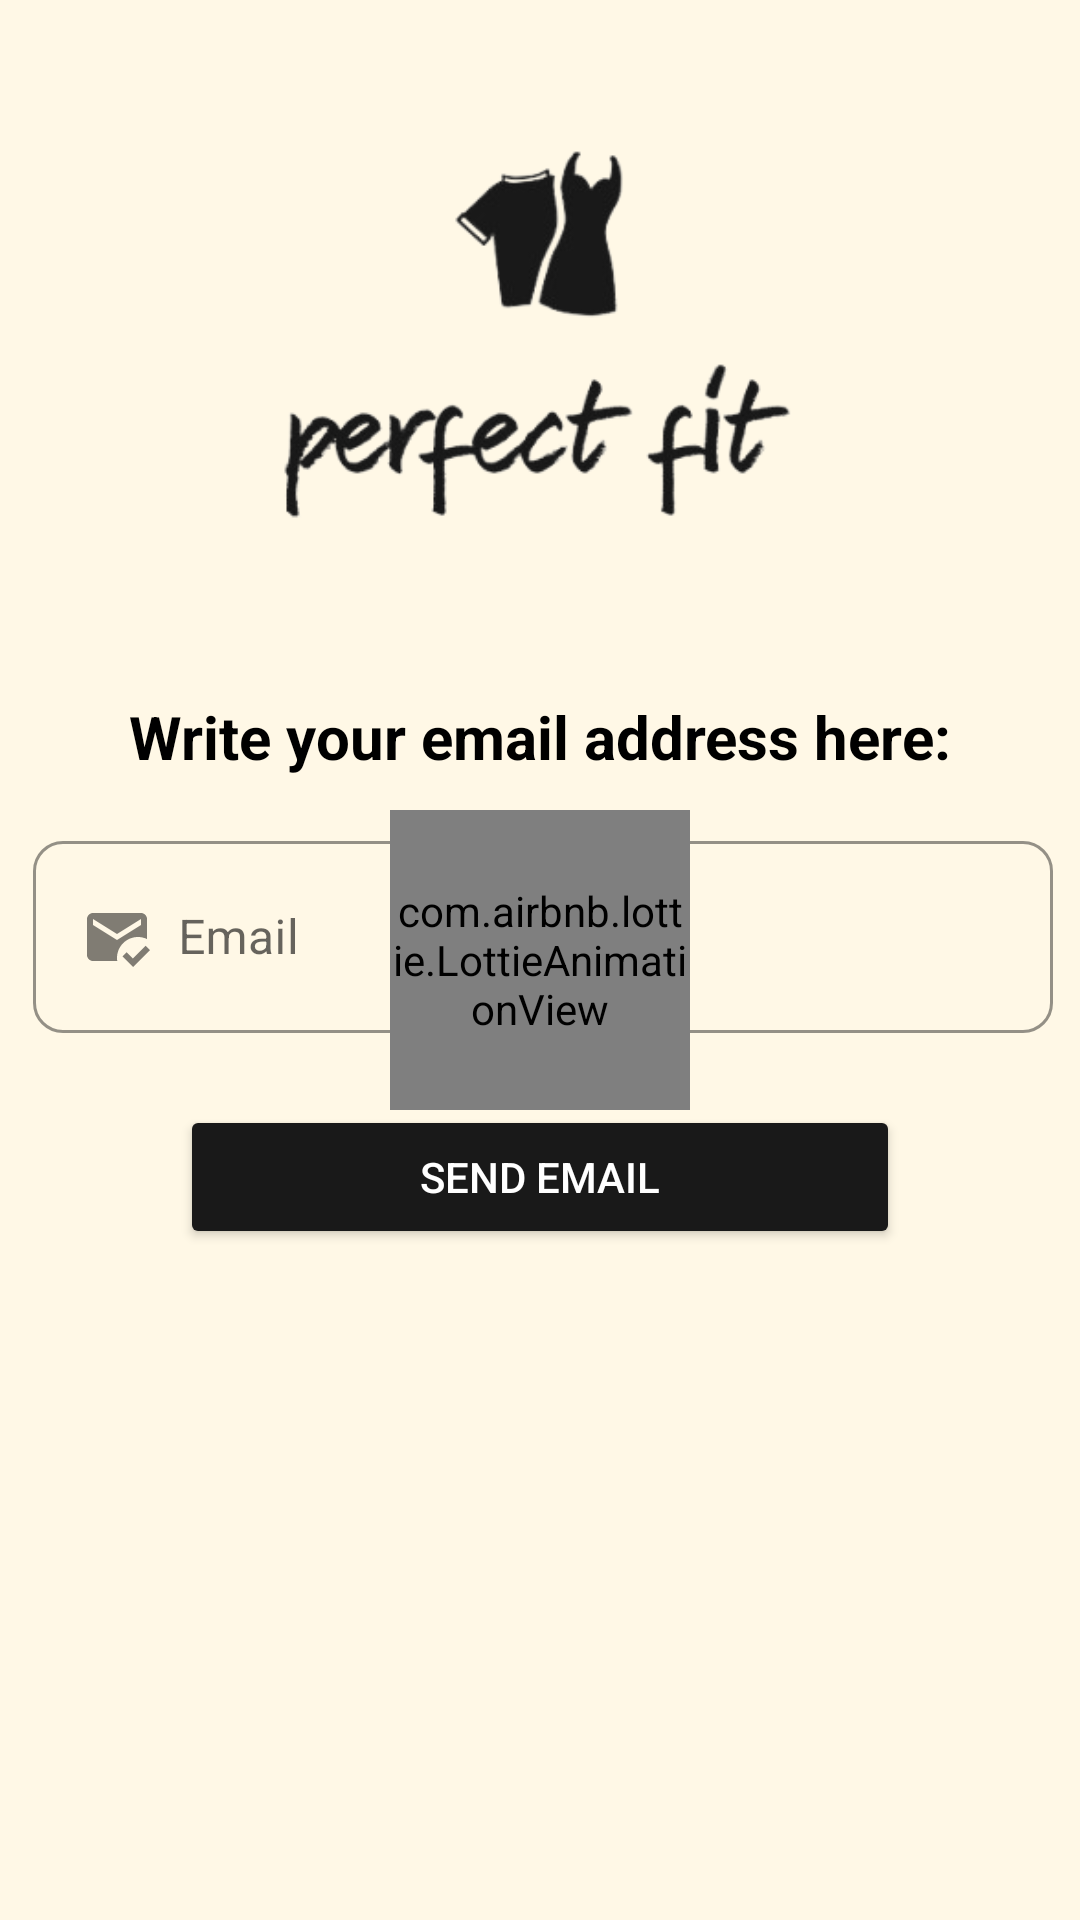

Here is an Android app screen rendered from its layout file. Give the layout XML and the strings, colors and styles it references.
<!-- AndroidManifest.xml: application theme Theme.PerfectFitAppAndroid -->
<!-- res/layout/fragment_reset_password1_email.xml -->
<?xml version="1.0" encoding="utf-8"?>
<androidx.constraintlayout.widget.ConstraintLayout xmlns:android="http://schemas.android.com/apk/res/android"
    xmlns:app="http://schemas.android.com/apk/res-auto"
    xmlns:tools="http://schemas.android.com/tools"
    android:layout_width="match_parent"
    android:layout_height="match_parent"
    android:background="@color/myCream"
    tools:context=".login.ResetPassword1EmailFragment">


    <com.google.android.material.textfield.TextInputLayout
        android:id="@+id/textInputLayout"
        style="@style/Widget.MaterialComponents.TextInputLayout.OutlinedBox"
        android:layout_width="340dp"
        android:layout_height="wrap_content"
        android:layout_marginTop="16dp"
        app:boxCornerRadiusBottomEnd="10dp"
        app:boxCornerRadiusBottomStart="10dp"
        app:boxCornerRadiusTopEnd="10dp"
        app:boxCornerRadiusTopStart="10dp"
        app:boxStrokeColor="#C1C1C1"
        app:hintTextColor="#4f4f4f"
        app:layout_constraintEnd_toEndOf="parent"
        app:layout_constraintHorizontal_bias="0.555"
        app:layout_constraintStart_toStartOf="parent"
        app:layout_constraintTop_toBottomOf="@+id/textView35">


        <com.google.android.material.textfield.TextInputEditText
            android:id="@+id/reset_password_code_et"
            android:layout_width="match_parent"
            android:layout_height="64dp"
            android:drawableStart="@drawable/ic_code_email"
            android:hint="  Email"
            android:inputType="textEmailAddress"
            android:textSize="16dp" />
    </com.google.android.material.textfield.TextInputLayout>

    <Button
        android:id="@+id/reset_password_send_email_btn"
        android:layout_width="0dp"
        android:layout_height="wrap_content"
        android:layout_marginStart="60dp"
        android:layout_marginTop="24dp"
        android:layout_marginEnd="60dp"
        android:backgroundTint="@color/btnColor"
        android:text="Send Email"
        android:textColor="#FFFFFF"
        app:cornerRadius="10dp"
        app:layout_constraintEnd_toEndOf="parent"
        app:layout_constraintStart_toStartOf="parent"
        app:layout_constraintTop_toBottomOf="@+id/textInputLayout" />

    <TextView
        android:id="@+id/textView35"
        android:layout_width="wrap_content"
        android:layout_height="0dp"
        android:layout_marginTop="32dp"
        android:text="Write your email address here:"
        android:textColor="#000000"
        android:textSize="20sp"
        android:textStyle="bold"
        app:layout_constraintEnd_toEndOf="parent"
        app:layout_constraintStart_toStartOf="parent"
        app:layout_constraintTop_toBottomOf="@+id/imageView4" />

    <com.airbnb.lottie.LottieAnimationView
        android:id="@+id/reset_password_email_progressBar"
        android:layout_width="100dp"
        android:layout_height="100dp"
        app:layout_constraintBottom_toBottomOf="parent"
        app:layout_constraintEnd_toEndOf="parent"
        app:layout_constraintStart_toStartOf="parent"
        app:layout_constraintTop_toTopOf="parent"
        app:lottie_autoPlay="true"
        app:lottie_loop="true"
        app:lottie_url="https://assets9.lottiefiles.com/packages/lf20_ocv8gwxx.json" />

    <ImageView
        android:id="@+id/imageView4"
        android:layout_width="wrap_content"
        android:layout_height="180dp"
        android:layout_marginTop="20dp"
        android:src="@drawable/logo_black"
        app:layout_constraintEnd_toEndOf="parent"
        app:layout_constraintStart_toStartOf="parent"
        app:layout_constraintTop_toTopOf="parent" />

</androidx.constraintlayout.widget.ConstraintLayout>
<!-- resources referenced by this layout -->
<resources>
  <color name="btnColor">#191919</color>
  <color name="myCream">#FFF8E6</color>
  <!-- drawable ic_code_email (drawable) -->
  <vector android:alpha="0.5" android:height="24dp" android:tint="#000000"
      android:viewportHeight="24" android:viewportWidth="24"
      android:width="24dp" xmlns:android="http://schemas.android.com/apk/res/android">
      <path android:fillColor="@android:color/white" android:pathData="M12,19c0,-3.87 3.13,-7 7,-7c1.08,0 2.09,0.25 3,0.68V6c0,-1.1 -0.9,-2 -2,-2H4C2.9,4 2,4.9 2,6v12c0,1.1 0.9,2 2,2h8.08C12.03,19.67 12,19.34 12,19zM4,6l8,5l8,-5v2l-8,5L4,8V6zM17.34,22l-3.54,-3.54l1.41,-1.41l2.12,2.12l4.24,-4.24L23,16.34L17.34,22z"/>
  </vector>
  <!-- drawable logo_black: png bitmap (drawable-v24, 33475 bytes) -->
  <style name="Theme.PerfectFitAppAndroid" parent="Theme.MaterialComponents.DayNight.DarkActionBar">
          
          <item name="colorPrimary">@color/black</item>
          <item name="colorPrimaryVariant">@color/black</item>
          <item name="colorOnPrimary">@color/white</item>
          
          <item name="colorSecondary">#4f4f4f</item>
          <item name="colorSecondaryVariant">@color/teal_700</item>
          <item name="colorOnSecondary">@color/black</item>
          
          <item name="android:statusBarColor" tools:targetApi="l">?attr/colorPrimaryVariant</item>
          
      </style>
  <color name="black">#FF000000</color>
  <color name="white">#FFFFFFFF</color>
  <color name="teal_700">#FF018786</color>
</resources>
